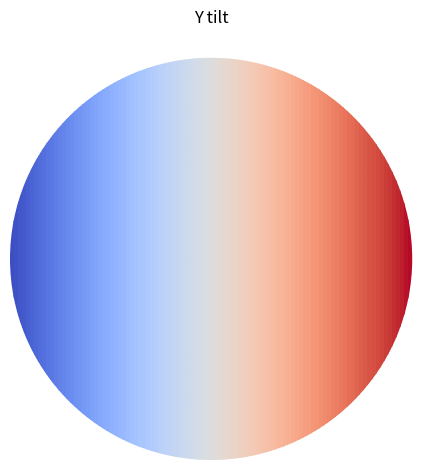
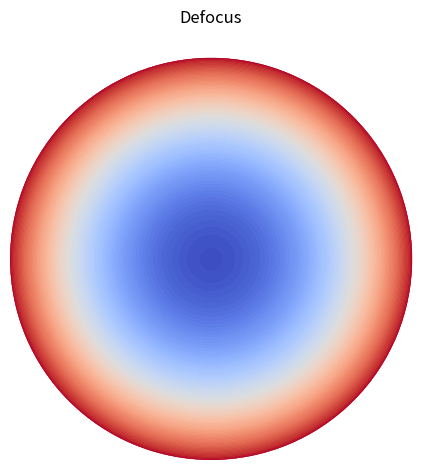

These charts were generated, in order, by the following Python code:
# -*- coding: utf-8 -*-
"""
Calculation of Zernike polynomials.

@author: ssklykov
"""
# %% Imports and globals
import numpy as np
import math
import matplotlib.pyplot as plt
from matplotlib import cm
iteration = 0
plt.close()  # closing all opened and pending figures


# %% Calculation functions definitions
def normalization_factor(m: int, n: int) -> float:
    """According to the paper Honarvar, Paramersan (2013)."""
    n = abs(n)  # Guarantees that input parameter is always > 0
    if m == 0:
        return np.sqrt(n+1)
    else:
        return np.sqrt(2*(n+1))


def radial_polynomial(m: int, n: int, r: float) -> float:
    """
    According to the paper Honarvar, Paramersan (2013).

    Parameters
    ----------
    m: int
        Azimutal order.
    n: int
        Radial order.
    r: float
        Radius from the polar coordinate.

    Returns
    -------
    float:
        Recursively calculated radial polynomial.
    """
    global iteration  # for accounting number of iterations
    if (iteration == 0):  # for starting calculation make coefficients > 0
        m = abs(m)
        n = abs(n)
        iteration += 1
    # iteration += 1  # Debugging
    # print("iteration:", iteration)  # Debugging
    # print("m:", m, "   ", "n:", n) # Debugging
    if (n == 0) and (m == 0):
        return 1.0
    elif (m > n):
        return 0.0
    else:
        # Recursion formula that should be more effective than direct calculation
        return (r*(radial_polynomial(abs(m-1), n-1, r) + radial_polynomial(m+1, n-1, r)) -
                radial_polynomial(m, n-2, r))


def triangular_function(m: int, theta: float) -> float:
    """According to the paper Honarvar, Paramersan (2013)."""
    m = abs(m)
    if (m > 0):
        return math.cos(m*theta)
    elif (m < 0):
        return -math.sin(m*theta)
    else:
        return 1.0


def zernike_polynomial(m: int, n: int, r: float, theta: float) -> float:
    """
    According to the paper Honarvar, Paramersan (2013).

    Parameters
    ----------
    m: int
        Azimutal order.
    n: int
        Radial order.
    r: float
        Radius from a polar coordinate system.
    theta: float
        Angle from a polar coordinate system.

    Returns
    -------
    float:
        Recursively calculated Zernike polynomial.
    """
    return (normalization_factor(m, n)*radial_polynomial(m, n, r)*triangular_function(m, theta))


def zernike_polynomials_sum(orders: list, r: float, theta: float) -> float:
    """
    Return sum of specified Zernike polynomials (m,n) for the particular point on the unit circle.

    Parameters
    ----------
    orders : list
        List of tuples like [(m, n), ...] with all Zernike polynomials orders for summing.
    r : float
        Radius on the unit circle.
    theta : float
        Angle on the unit circle.

    Raises
    ------
    TypeError
        If the input list doesn't contain tuples formatted as (m ,n).

    Returns
    -------
    float
        Sum of all specified Zernike polynomials.
    """
    s = 0.0  # initial sum
    for tuple_orders in orders:
        if not (isinstance(tuple_orders, tuple)):
            raise TypeError
            break
        else:
            (m, n) = tuple_orders
            s += zernike_polynomial(m, n, r, theta)
    return s


# %% Tests
if __name__ == '__main__':
    r = 1.0; m = 1; n = 1; theta = 0.0
    # print(normalization_factor(0,0))
    print("radial polynomial:", radial_polynomial(m, n, r))
    print("zernike polynomial:", zernike_polynomial(m, n, r, theta))
    # print("sum of two polynomials 1, 1 and 0, 2:", zernike_polynomials_sum([(1, 1), (0, 2)], r, theta))

    # %% Plotting results over the surface
    orders = [(-1, 1)]  # Y tilt
    # Calculation of plotting points as 2D matrix
    # X = np.arange(-1.0, 1.0, 0.02)
    # Y = np.arange(-1.0, 1.0, 0.02)
    # X, Y = np.meshgrid(X, Y)
    # R = np.sqrt(np.power(X, 2) + np.power(Y, 2))
    # Theta = np.arctan(Y/X)
    # (i_size, j_size) = (np.size(X, 0), np.size(X, 1))
    # Z = np.zeros((i_size, j_size), dtype='float')
    # for i in range(i_size):
    #     for j in range(j_size):
    #         Z[i, j] = zernike_polynomials_sum(orders, R[i, j], Theta[i, j])
    # # Plotting and formatting - Rectangular projection
    # fig = plt.imshow(Z, cmap=cm.coolwarm)  # Plot colormap surface
    # fig.axes.get_xaxis().set_visible(False)
    # fig.axes.get_yaxis().set_visible(False)
    # plt.tight_layout()

    # Plotting as the radial surface - Y tilt
    step_r = 0.002
    step_theta = 2  # in grads
    R2 = np.arange(0.0, 1.0+step_r, step_r)
    Theta2 = np.arange(0.0, 2*np.pi+np.radians(step_theta), np.radians(step_theta))
    (i_size2, j_size2) = (np.size(R2, 0), np.size(Theta2, 0))
    Z2 = np.zeros((i_size2, j_size2), dtype='float')
    for i in range(i_size2):
        for j in range(j_size2):
            Z2[i, j] = zernike_polynomials_sum(orders, R2[i], Theta2[j])
    # Plotting and formatting - Polar projection + plotting the colormap as filled contour using "contourf"
    plt.figure()
    plt.axes(projection='polar')
    n_used_tones = 100
    plt.contourf(Theta2, R2, Z2, n_used_tones, cmap=cm.coolwarm)
    plt.title("Y tilt")
    plt.axis('off')
    plt.tight_layout()

    # Plotting as the radial surface - Defocus
    step_r = 0.002
    step_theta = 2  # in grads
    orders = [(0, 2)]  # Defocus
    R2 = np.arange(0.0, 1.0+step_r, step_r)
    Theta2 = np.arange(0.0, 2*np.pi+np.radians(step_theta), np.radians(step_theta))
    (i_size2, j_size2) = (np.size(R2, 0), np.size(Theta2, 0))
    Z2 = np.zeros((i_size2, j_size2), dtype='float')
    for i in range(i_size2):
        for j in range(j_size2):
            Z2[i, j] = zernike_polynomials_sum(orders, R2[i], Theta2[j])
    # Plotting and formatting - Polar projection + plotting the colormap as filled contour using "contourf"
    plt.figure()
    plt.axes(projection='polar')
    n_used_tones = 100
    plt.contourf(Theta2, R2, Z2, n_used_tones, cmap=cm.coolwarm)
    plt.title("Defocus")
    plt.axis('off')
    plt.tight_layout()
